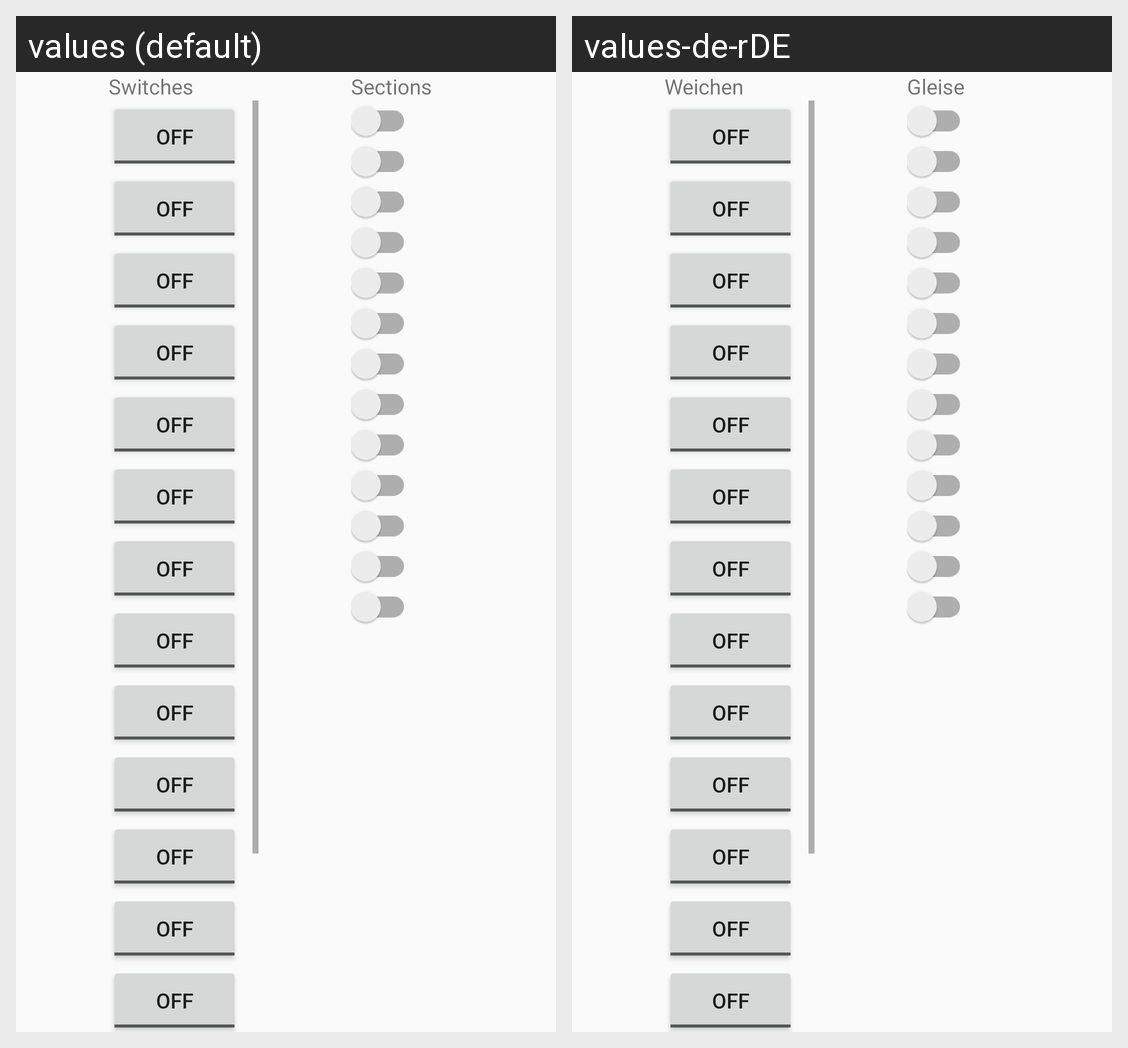

The Android screen above is rendered under two locales of the same app. Produce the string resources it draws, with the default and per-locale values.
Android screen res/layout/content_main_accessory.xml rendered under 2 locales, left to right: values (default), values-de-rDE. Device: Nexus 5 (rendered at 1080×1920; each locale shown at half size, 540×960, under a caption strip naming it); theme AppTheme.
Strings drawn on this screen, with the default value and each locale's value (text and hints the layout hard-codes, and strings that could not be matched under every locale, appear in the picture but are not listed):

label_switches
  values: Switches
  values-de-rDE: Weichen

label_sections
  values: Sections
  values-de-rDE: Gleise
